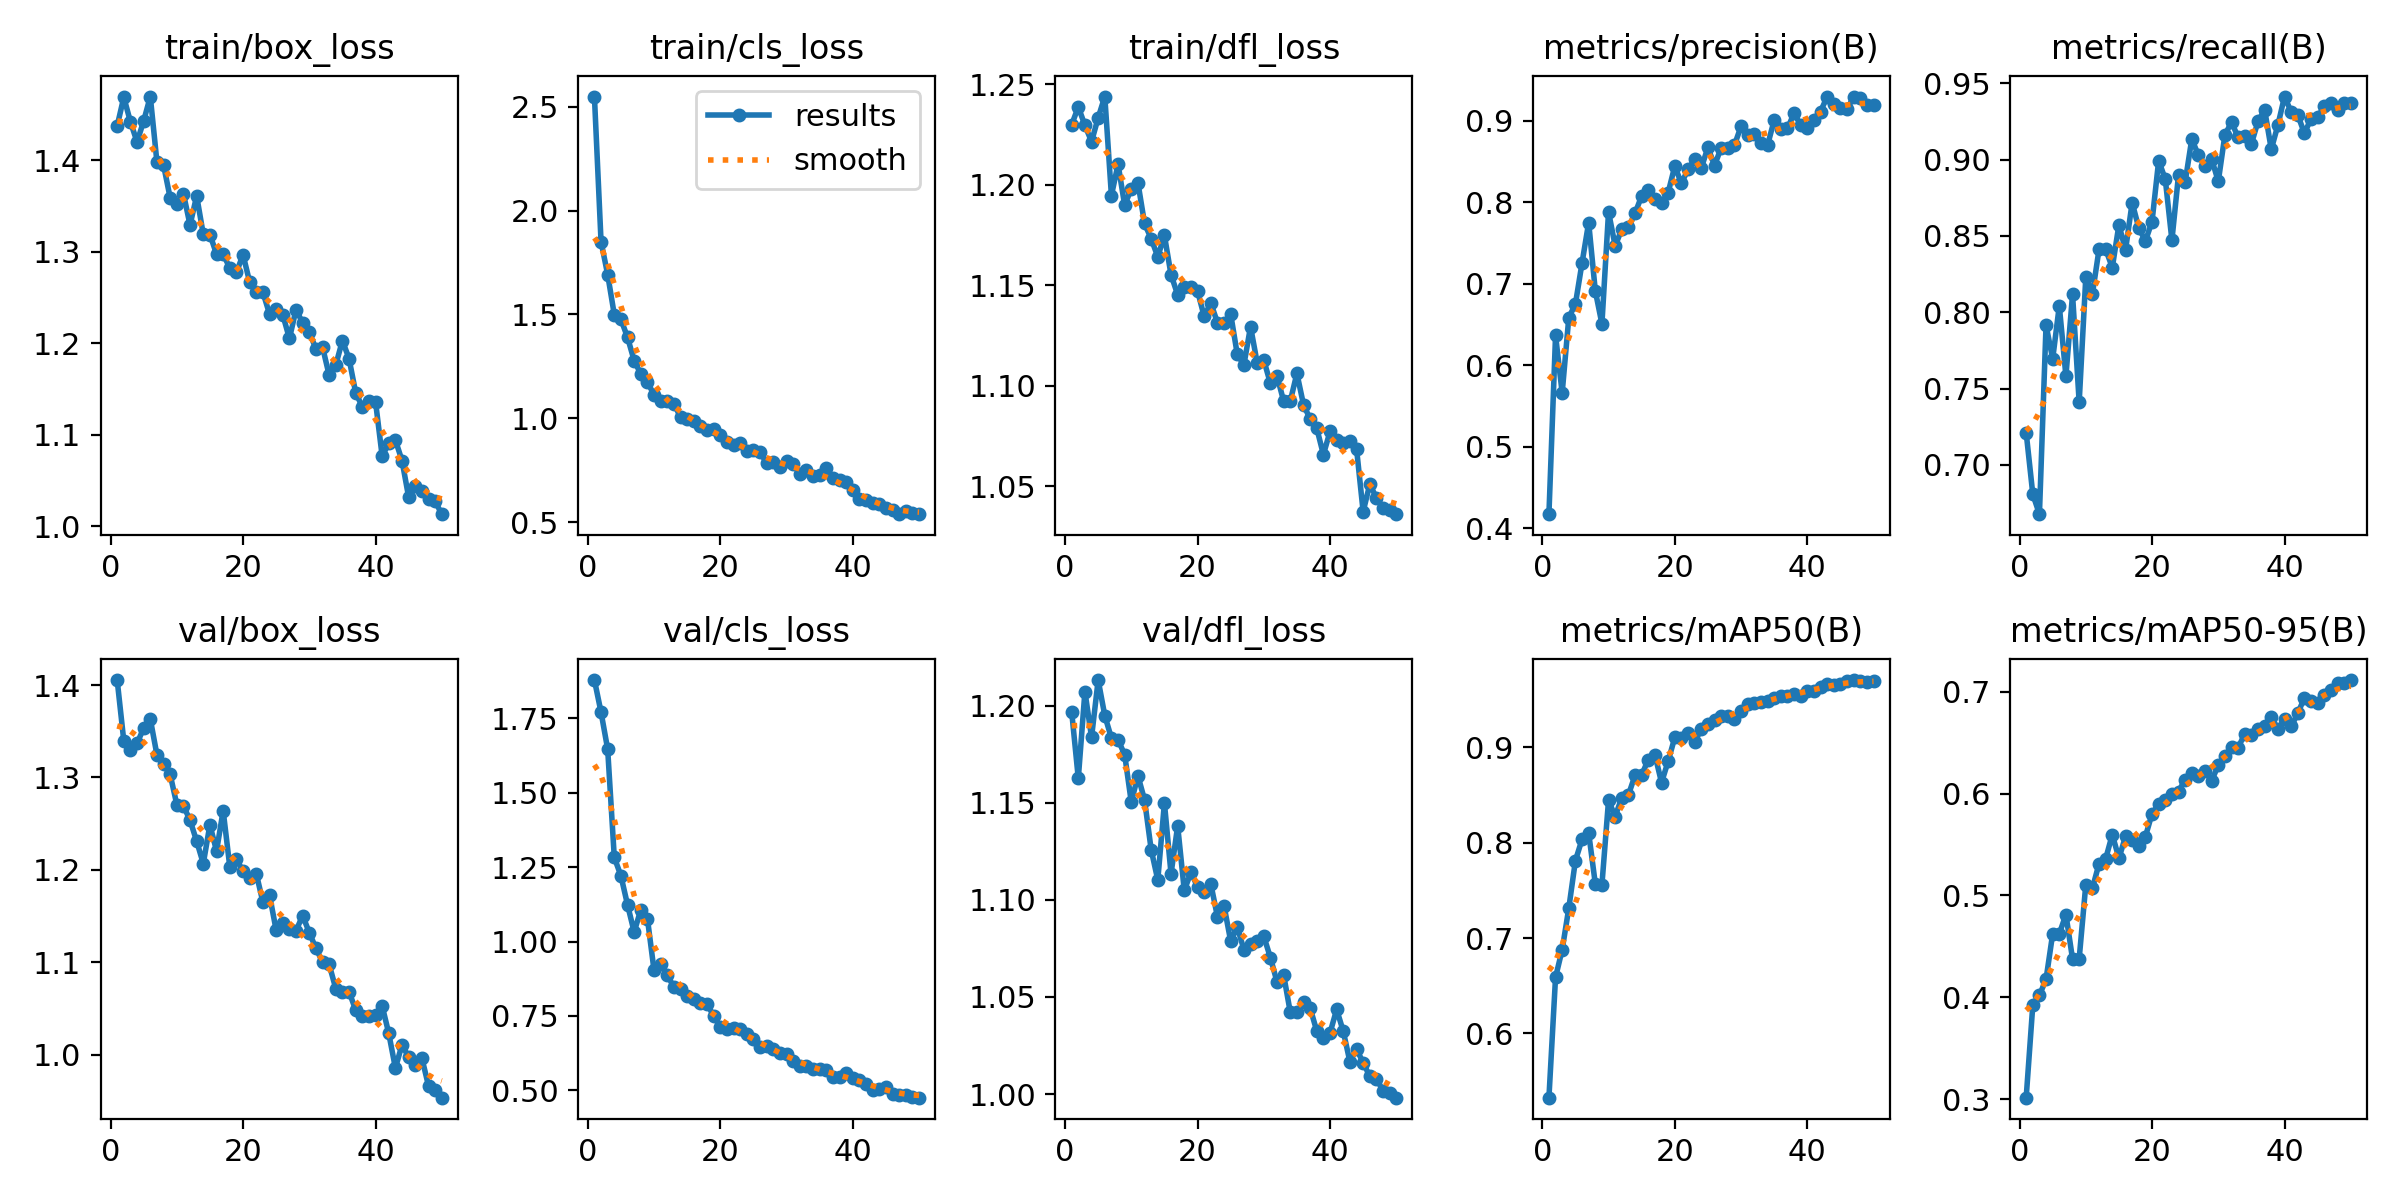

Data behind this chart, as committed beside it:
epoch, time, train/box_loss, train/cls_loss, train/dfl_loss, metrics/precision(B), metrics/recall(B), metrics/mAP50(B), metrics/mAP50-95(B), val/box_loss, val/cls_loss, val/dfl_loss, lr/pg0, lr/pg1, lr/pg2
1, 132.3, 1.437, 2.549, 1.23, 0.4173, 0.7212, 0.5327, 0.3014, 1.405, 1.879, 1.197, 0.0005527, 0.0005527, 0.0005527
2, 264.6, 1.469, 1.851, 1.239, 0.6365, 0.6809, 0.6589, 0.3921, 1.34, 1.771, 1.163, 0.001086, 0.001086, 0.001086
3, 395.9, 1.442, 1.692, 1.229, 0.5661, 0.6678, 0.6879, 0.4018, 1.33, 1.647, 1.207, 0.001598, 0.001598, 0.001598
4, 527.8, 1.42, 1.499, 1.221, 0.6583, 0.7916, 0.7314, 0.4177, 1.337, 1.283, 1.184, 0.001568, 0.001568, 0.001568
5, 660.7, 1.443, 1.477, 1.233, 0.6751, 0.7694, 0.7813, 0.4622, 1.353, 1.221, 1.213, 0.001535, 0.001535, 0.001535
6, 796.5, 1.469, 1.39, 1.244, 0.7254, 0.8043, 0.8036, 0.4623, 1.363, 1.123, 1.195, 0.001502, 0.001502, 0.001502
7, 932.9, 1.398, 1.277, 1.195, 0.7749, 0.7582, 0.8103, 0.4812, 1.325, 1.032, 1.183, 0.001469, 0.001469, 0.001469
8, 1069, 1.395, 1.214, 1.21, 0.6912, 0.8118, 0.7571, 0.4376, 1.315, 1.107, 1.182, 0.001436, 0.001436, 0.001436
9, 1205, 1.359, 1.174, 1.19, 0.6508, 0.7411, 0.7559, 0.4378, 1.303, 1.077, 1.175, 0.001403, 0.001403, 0.001403
10, 1338, 1.352, 1.114, 1.198, 0.788, 0.8229, 0.8446, 0.5104, 1.271, 0.903, 1.15, 0.00137, 0.00137, 0.00137
11, 1471, 1.363, 1.083, 1.201, 0.7463, 0.812, 0.8275, 0.507, 1.269, 0.9242, 1.164, 0.001337, 0.001337, 0.001337
12, 1601, 1.329, 1.084, 1.181, 0.7667, 0.8413, 0.8474, 0.5312, 1.254, 0.8864, 1.152, 0.001304, 0.001304, 0.001304
13, 1731, 1.361, 1.071, 1.173, 0.7691, 0.8414, 0.8501, 0.536, 1.231, 0.8475, 1.126, 0.001271, 0.001271, 0.001271
14, 1861, 1.319, 1.005, 1.164, 0.7863, 0.8293, 0.8707, 0.5597, 1.207, 0.8396, 1.11, 0.001238, 0.001238, 0.001238
15, 1993, 1.319, 0.995, 1.175, 0.8076, 0.8572, 0.871, 0.5365, 1.249, 0.8184, 1.15, 0.001205, 0.001205, 0.001205
16, 2124, 1.297, 0.988, 1.155, 0.8151, 0.8409, 0.8872, 0.5579, 1.22, 0.808, 1.113, 0.001172, 0.001172, 0.001172
17, 2378, 1.297, 0.9614, 1.145, 0.8043, 0.8719, 0.8923, 0.5543, 1.264, 0.7933, 1.138, 0.001139, 0.001139, 0.001139
18, 2507, 1.282, 0.9454, 1.149, 0.7986, 0.8552, 0.8631, 0.5481, 1.203, 0.7892, 1.105, 0.001106, 0.001106, 0.001106
19, 2635, 1.277, 0.9478, 1.149, 0.8117, 0.8467, 0.8855, 0.5577, 1.211, 0.7511, 1.114, 0.001073, 0.001073, 0.001073
20, 2763, 1.297, 0.9201, 1.147, 0.8442, 0.8595, 0.9104, 0.5803, 1.199, 0.7118, 1.107, 0.00104, 0.00104, 0.00104
21, 2891, 1.267, 0.886, 1.134, 0.8229, 0.8993, 0.9097, 0.5894, 1.191, 0.707, 1.104, 0.001007, 0.001007, 0.001007
22, 3017, 1.256, 0.8707, 1.141, 0.8403, 0.8872, 0.915, 0.5935, 1.196, 0.7104, 1.108, 0.0009739, 0.0009739, 0.0009739
23, 3143, 1.256, 0.8791, 1.131, 0.8524, 0.8472, 0.906, 0.5999, 1.165, 0.7078, 1.091, 0.0009409, 0.0009409, 0.0009409
24, 3272, 1.232, 0.8434, 1.131, 0.8417, 0.8901, 0.9189, 0.602, 1.173, 0.688, 1.097, 0.0009078, 0.0009078, 0.0009078
25, 3402, 1.237, 0.8489, 1.136, 0.8671, 0.8853, 0.925, 0.6138, 1.135, 0.6728, 1.079, 0.0008748, 0.0008748, 0.0008748
26, 3533, 1.231, 0.838, 1.116, 0.8449, 0.9135, 0.9291, 0.6205, 1.142, 0.645, 1.086, 0.0008418, 0.0008418, 0.0008418
27, 3661, 1.205, 0.7837, 1.11, 0.8667, 0.9029, 0.9333, 0.6171, 1.136, 0.65, 1.074, 0.0008088, 0.0008088, 0.0008088
28, 3790, 1.237, 0.7903, 1.129, 0.8667, 0.896, 0.9332, 0.6218, 1.134, 0.6384, 1.077, 0.0007758, 0.0007758, 0.0007758
29, 3917, 1.222, 0.7647, 1.111, 0.8697, 0.9004, 0.9295, 0.6128, 1.15, 0.6252, 1.079, 0.0007428, 0.0007428, 0.0007428
30, 4042, 1.212, 0.7948, 1.113, 0.893, 0.8857, 0.9381, 0.6276, 1.132, 0.6227, 1.081, 0.0007098, 0.0007098, 0.0007098
31, 4167, 1.193, 0.7807, 1.101, 0.8818, 0.9162, 0.9453, 0.6372, 1.115, 0.5994, 1.07, 0.0006768, 0.0006768, 0.0006768
32, 4294, 1.196, 0.7337, 1.105, 0.8832, 0.9245, 0.9468, 0.6459, 1.1, 0.5826, 1.058, 0.0006438, 0.0006438, 0.0006438
33, 4425, 1.165, 0.7513, 1.092, 0.8731, 0.9146, 0.947, 0.645, 1.098, 0.583, 1.061, 0.0006108, 0.0006108, 0.0006108
34, 4565, 1.176, 0.7211, 1.092, 0.8696, 0.9154, 0.9491, 0.6588, 1.071, 0.571, 1.042, 0.0005778, 0.0005778, 0.0005778
35, 4704, 1.203, 0.7258, 1.106, 0.9004, 0.9103, 0.9519, 0.6576, 1.068, 0.5728, 1.042, 0.0005448, 0.0005448, 0.0005448
36, 4842, 1.183, 0.759, 1.091, 0.8897, 0.9252, 0.954, 0.6632, 1.068, 0.568, 1.048, 0.0005118, 0.0005118, 0.0005118
37, 4978, 1.146, 0.7141, 1.083, 0.8903, 0.9326, 0.9543, 0.6663, 1.048, 0.5461, 1.044, 0.0004788, 0.0004788, 0.0004788
38, 5114, 1.13, 0.7017, 1.079, 0.9088, 0.9068, 0.9559, 0.6753, 1.042, 0.5462, 1.032, 0.0004458, 0.0004458, 0.0004458
39, 5249, 1.136, 0.6914, 1.066, 0.8948, 0.9226, 0.9544, 0.6632, 1.042, 0.5588, 1.029, 0.0004127, 0.0004127, 0.0004127
40, 5382, 1.136, 0.653, 1.077, 0.8903, 0.9413, 0.9593, 0.6729, 1.043, 0.5424, 1.032, 0.0003797, 0.0003797, 0.0003797
41, 5520, 1.077, 0.6096, 1.073, 0.9002, 0.9313, 0.9587, 0.6659, 1.053, 0.5345, 1.044, 0.0003467, 0.0003467, 0.0003467
42, 5657, 1.09, 0.6048, 1.072, 0.9109, 0.9293, 0.9631, 0.6788, 1.023, 0.5213, 1.032, 0.0003137, 0.0003137, 0.0003137
43, 5794, 1.094, 0.5936, 1.072, 0.9295, 0.9172, 0.9668, 0.6939, 0.9855, 0.5016, 1.017, 0.0002807, 0.0002807, 0.0002807
44, 5930, 1.072, 0.5887, 1.069, 0.9202, 0.9268, 0.9657, 0.6906, 1.011, 0.5038, 1.023, 0.0002477, 0.0002477, 0.0002477
45, 6065, 1.032, 0.5692, 1.037, 0.9158, 0.9278, 0.9665, 0.6891, 0.9973, 0.5127, 1.016, 0.0002147, 0.0002147, 0.0002147
46, 6196, 1.044, 0.5593, 1.051, 0.914, 0.935, 0.9693, 0.6964, 0.9885, 0.4883, 1.009, 0.0001817, 0.0001817, 0.0001817
47, 6323, 1.039, 0.5387, 1.044, 0.9288, 0.9368, 0.9706, 0.7021, 0.9962, 0.4835, 1.008, 0.0001487, 0.0001487, 0.0001487
48, 6449, 1.03, 0.5532, 1.039, 0.9275, 0.9328, 0.9694, 0.7087, 0.9662, 0.4833, 1.002, 0.0001157, 0.0001157, 0.0001157
49, 6577, 1.027, 0.5422, 1.038, 0.9189, 0.9373, 0.9689, 0.7085, 0.962, 0.4779, 1.001, 8.26832e-05, 8.26832e-05, 8.26832e-05
50, 6706, 1.013, 0.5395, 1.036, 0.919, 0.9371, 0.9699, 0.7115, 0.9535, 0.4755, 0.9981, 4.96766e-05, 4.96766e-05, 4.96766e-05
